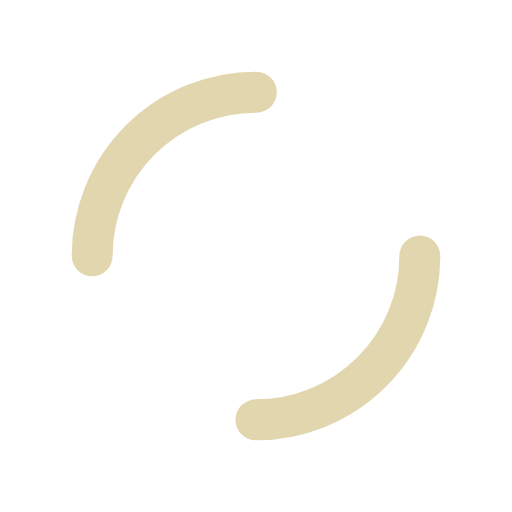
t = 0.00 s
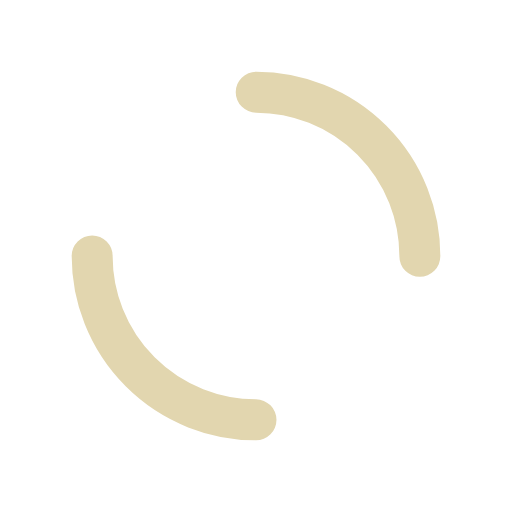
t = 0.25 s
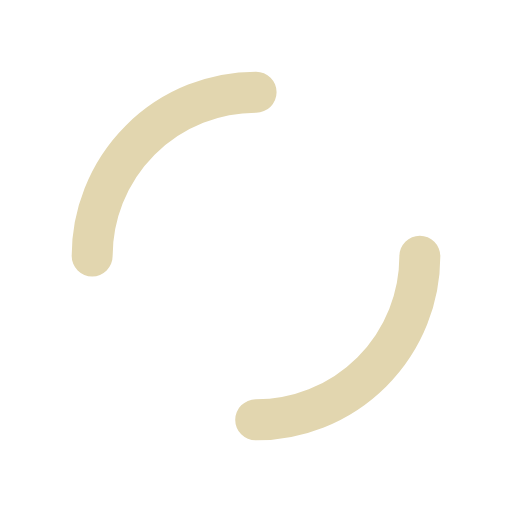
t = 0.50 s
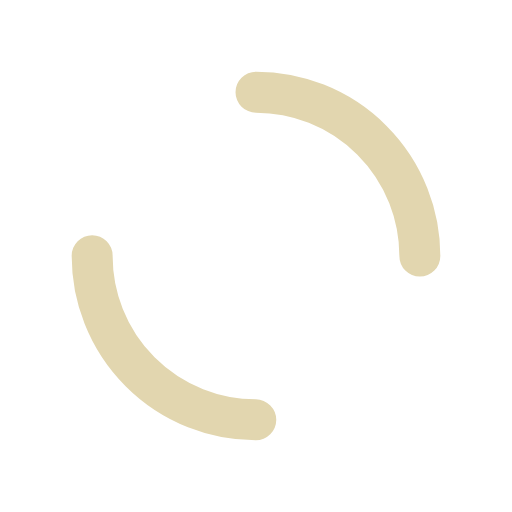
t = 0.75 s

The animated SVG that drew these frames (rendered in a browser with its animation timeline set to each time). Animation: 1 SMIL element (animateTransform=1); one cycle of 1.00 s, repeats indefinitely.

<?xml version="1.0" encoding="utf-8"?>
<svg xmlns="http://www.w3.org/2000/svg" xmlns:xlink="http://www.w3.org/1999/xlink" style="margin: auto; background: none; display: block; shape-rendering: auto;" width="200px" height="200px" viewBox="0 0 100 100" preserveAspectRatio="xMidYMid">
<circle cx="50" cy="50" r="32" stroke-width="8" stroke="#e2d6af" stroke-dasharray="50.26548245743669 50.26548245743669" fill="none" stroke-linecap="round">
  <animateTransform attributeName="transform" type="rotate" repeatCount="indefinite" dur="1s" keyTimes="0;1" values="0 50 50;360 50 50"></animateTransform>
</circle>
<!-- [ldio] generated by https://loading.io/ --></svg>
